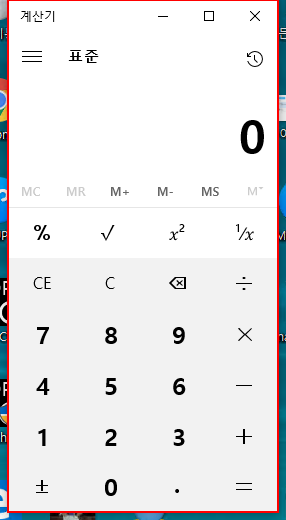
Workflow: 레코딩시퀀스

Step 1: click on the element in window '계산기' (applicationframehost.exe)

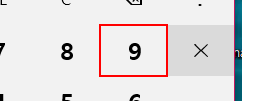
Step 2: click on the button in window '계산기' (applicationframehost.exe)

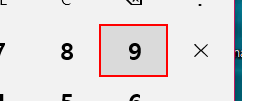
Step 3: click on the button in window '계산기' (applicationframehost.exe)

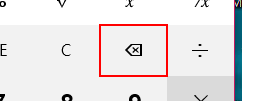
Step 4: click on the button '백스페이스' in window '계산기' (applicationframehost.exe)

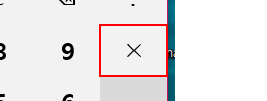
Step 5: click on the button '곱하기' in window '계산기' (applicationframehost.exe)

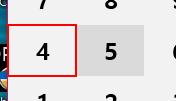
Step 6: click on the button in window '계산기' (applicationframehost.exe)

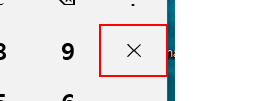
Step 7: click on the button '곱하기' in window '계산기' (applicationframehost.exe)

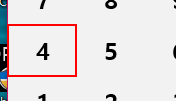
Step 8: click on the button in window '계산기' (applicationframehost.exe)

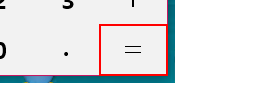
Step 9: click on the button '같음' in window '계산기' (applicationframehost.exe)

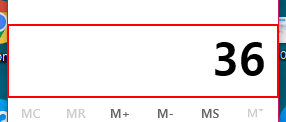
Step 10: get-text from the 텍스트 '표시는 36' in window '계산기' (applicationframehost.exe)
